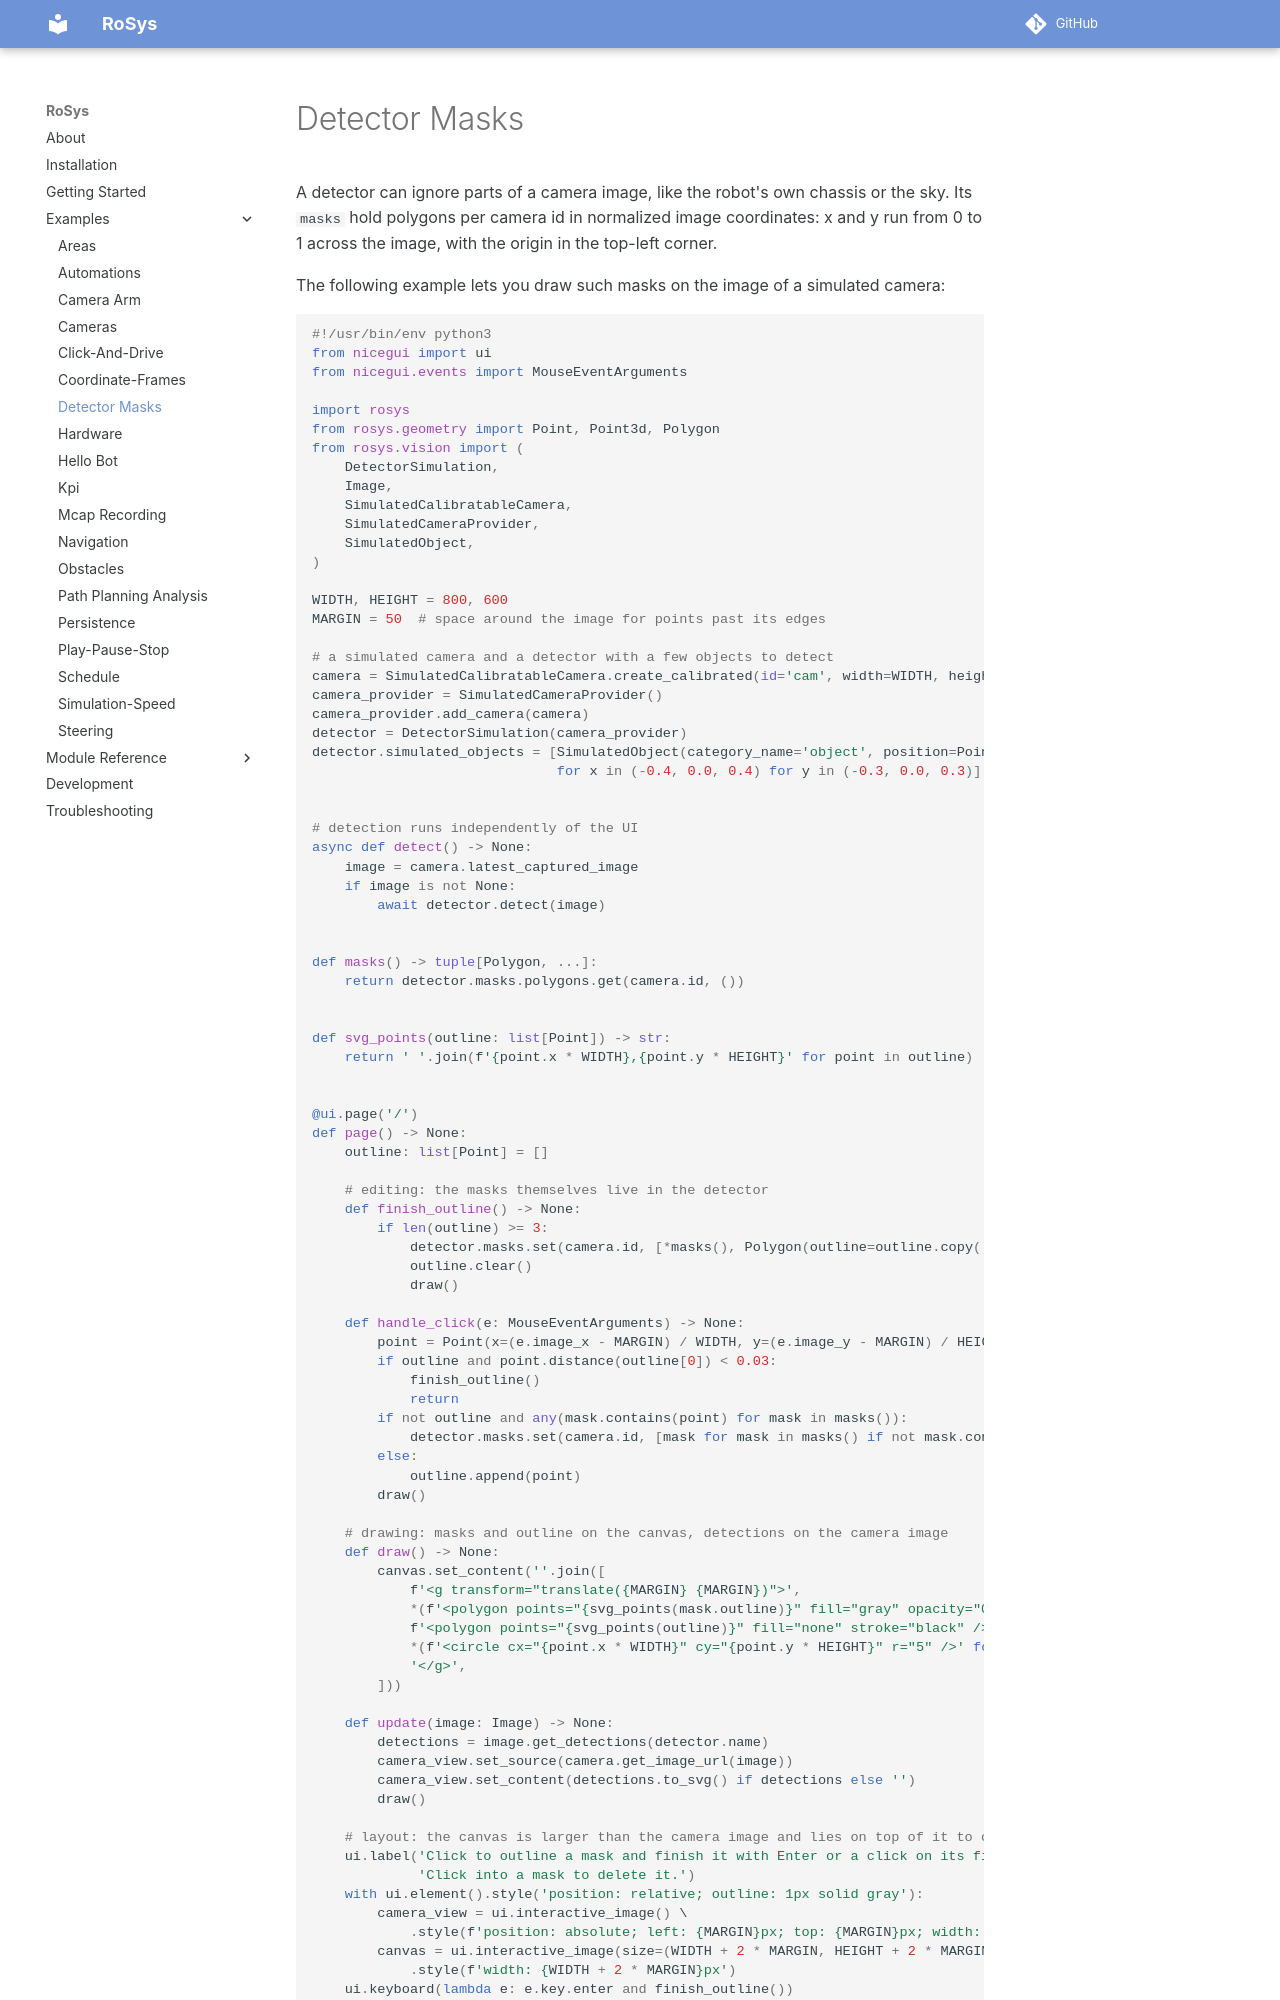

repository: zauberzeug/rosys · page: examples/detector_masks/index.html · generator: mkdocs

# Detector Masks

A detector can ignore parts of a camera image, like the robot's own chassis or the sky.
Its `masks` hold polygons per camera id in normalized image coordinates:
x and y run from 0 to 1 across the image, with the origin in the top-left corner.

The following example lets you draw such masks on the image of a simulated camera:

```python
{! examples/detector_masks/main.py !}
```

Each click adds a point to the outline, and pressing Enter or clicking the first point again turns the outline into a mask with `detector.masks.set`.
Clicking into a mask deletes it by setting the remaining polygons again.
The margin around the image lets you place points past its edge, so a mask is sure to reach the border.
